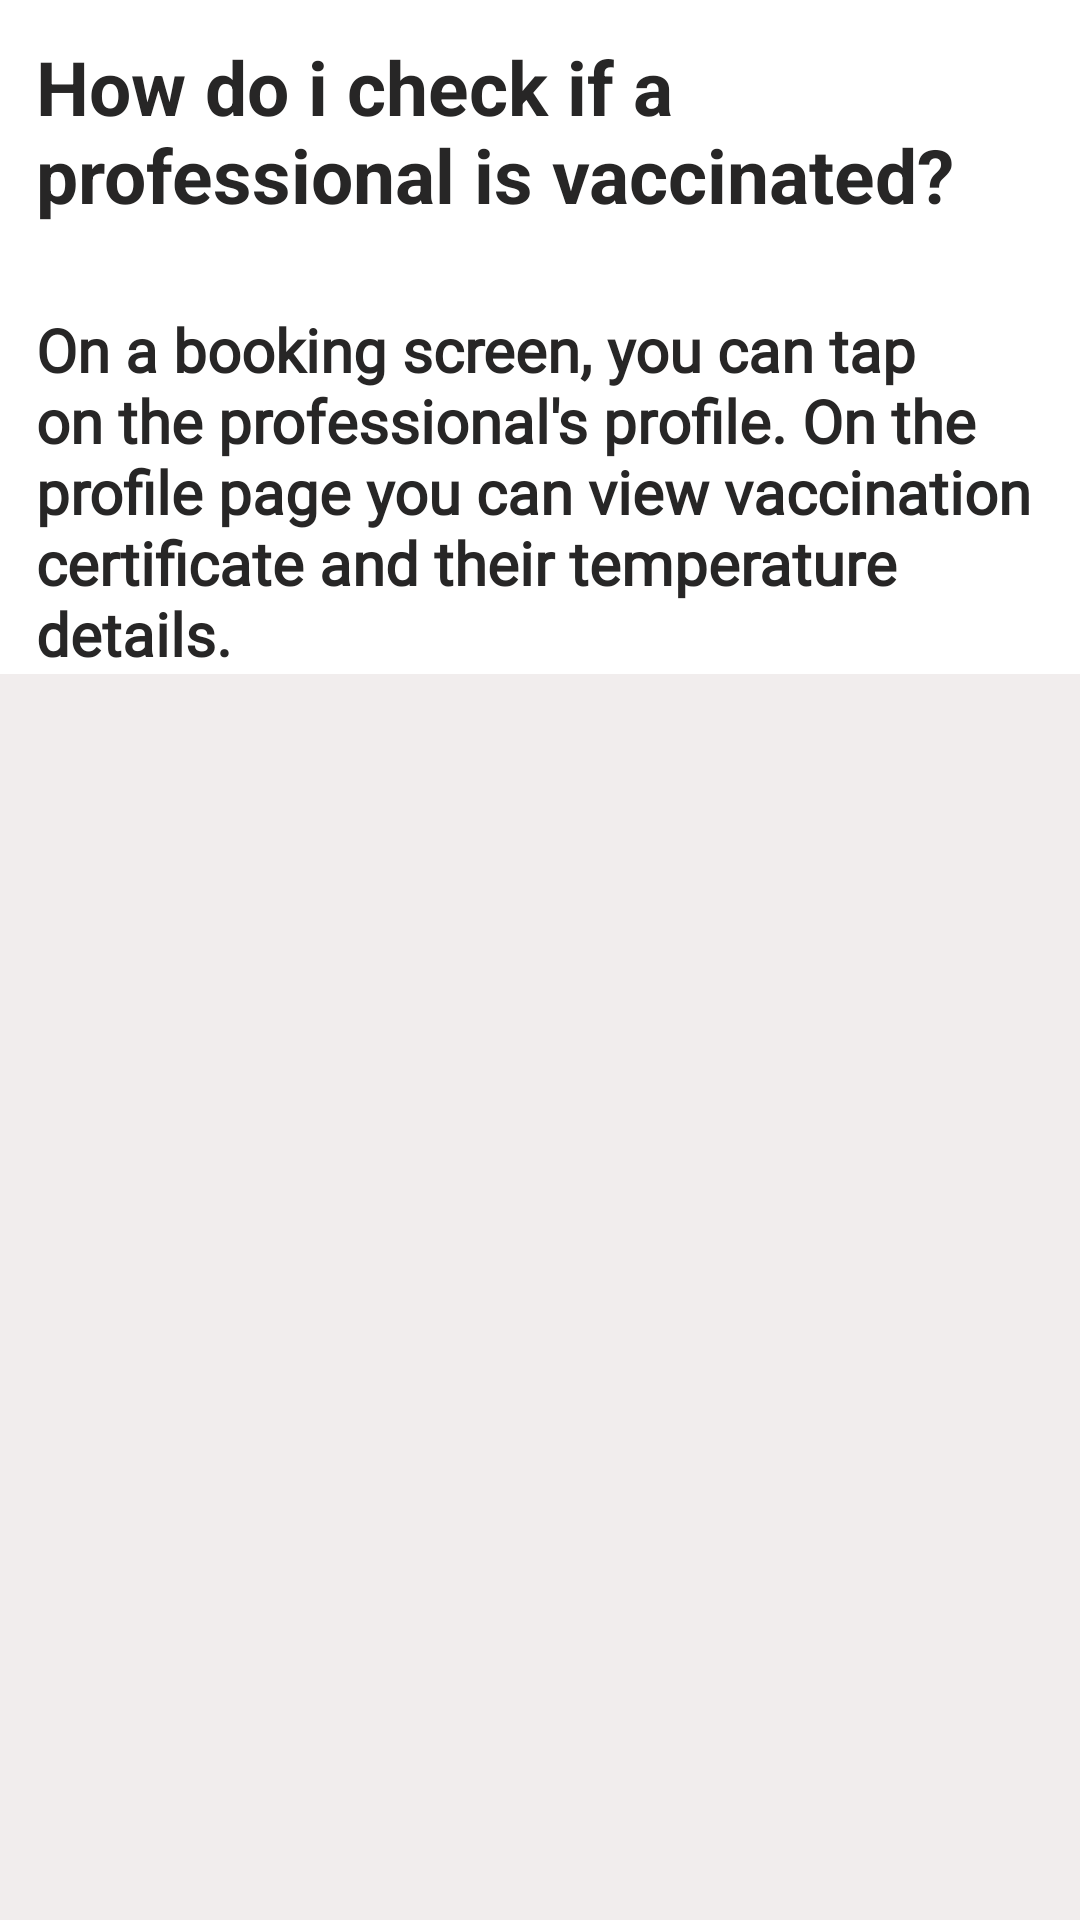

Write the Android layout XML for this screen, with the resource values it uses.
<!-- AndroidManifest.xml: application theme Theme.EasyWorker -->
<!-- res/layout/activity_professionals_vaccinated.xml -->
<?xml version="1.0" encoding="utf-8"?>
<RelativeLayout xmlns:android="http://schemas.android.com/apk/res/android"
    xmlns:app="http://schemas.android.com/apk/res-auto"
    xmlns:tools="http://schemas.android.com/tools"
    android:id="@+id/toolbar"
    android:layout_width="match_parent"
    android:layout_height="match_parent"
    android:background="#F1EDED"
    app:layout_insetEdge="none"
    tools:context=".FAQIntent">


    <LinearLayout
        android:layout_width="match_parent"
        android:layout_height="wrap_content"
        android:background="#ffffff"
        android:divider="@null"
        android:dividerPadding="0dp"

        android:orientation="vertical">


        <TextView
            android:layout_width="match_parent"
            android:layout_height="wrap_content"
            android:layout_margin="12dp"
            android:text="@string/professional_is_vaccinated"
            android:textColor="#FF272626"
            android:textSize="25sp"
            android:textStyle="bold" />

        <TextView
            android:layout_width="match_parent"
            android:layout_height="wrap_content"
            android:layout_marginLeft="12dp"
            android:layout_marginTop="16dp"

            android:fontFamily="@font/actor"
            android:text="@string/professional_is_vaccinated_ans"
            android:textColor="#FF272626"

            android:textSize="20sp"

            android:textStyle="bold" />







    </LinearLayout>


</RelativeLayout>
<!-- resources referenced by this layout -->
<resources>
  <string name="professional_is_vaccinated">How do i check if a professional is vaccinated?</string>
  <string name="professional_is_vaccinated_ans">On a booking screen, you can tap on the professional\'s profile. On the profile page you can view vaccination certificate and their temperature details.</string>
  <style name="Theme.EasyWorker" parent="Theme.AppCompat.Light.DarkActionBar">
          
          <item name="colorPrimary">@color/purple_500</item>
          <item name="colorPrimaryDark">#D1C1C1</item>
          <item name="colorAccent">@color/teal_200</item>
          
      </style>
  <!-- not gathered from this repository: default colours our renderer supplied (Android Studio template values) -->
  <color name="purple_500">#FF6200EE</color>
  <color name="teal_200">#FF03DAC5</color>
</resources>
